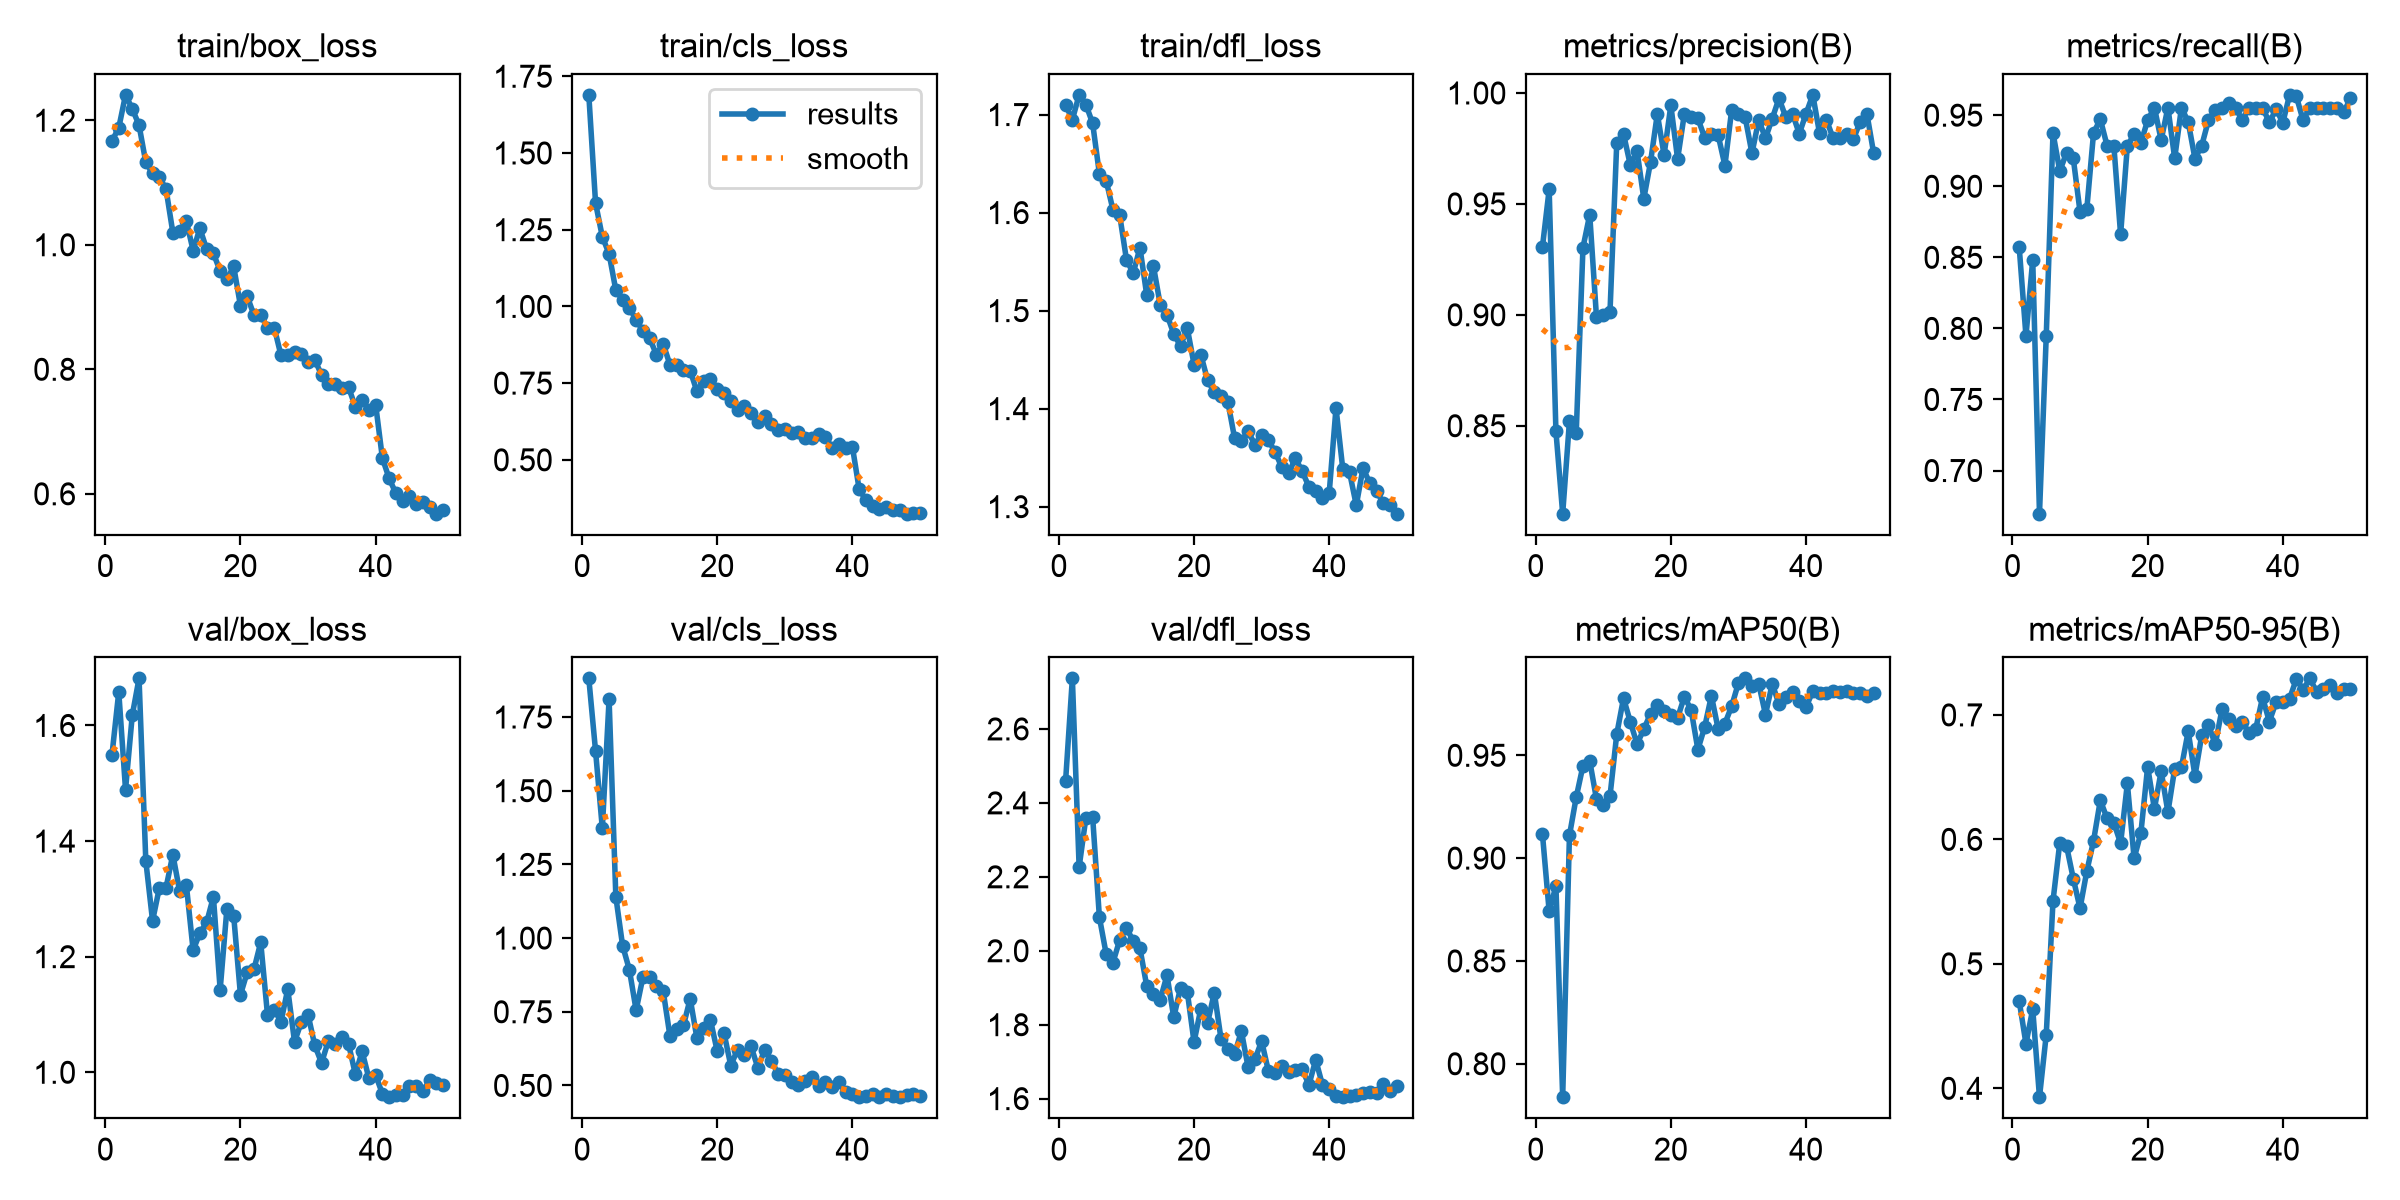

The file beside this chart, header and first rows:
epoch, time, train/box_loss, train/cls_loss, train/dfl_loss, metrics/precision(B), metrics/recall(B), metrics/mAP50(B), metrics/mAP50-95(B), val/box_loss, val/cls_loss, val/dfl_loss, lr/pg0, lr/pg1, lr/pg2
1, 41.04, 1.167, 1.689, 1.71, 0.9305, 0.8571, 0.9119, 0.4702, 1.55, 1.881, 2.46, 0.0006642, 0.0006642, 0.0006642
2, 73.1, 1.188, 1.337, 1.695, 0.9565, 0.7946, 0.8741, 0.4358, 1.658, 1.635, 2.737, 0.00133, 0.00133, 0.00133
3, 105, 1.241, 1.227, 1.72, 0.8475, 0.8482, 0.8865, 0.4637, 1.489, 1.372, 2.226, 0.00199, 0.00199, 0.00199
4, 136.8, 1.218, 1.171, 1.71, 0.8104, 0.6696, 0.7837, 0.3929, 1.618, 1.81, 2.36, 0.001982, 0.001982, 0.001982
5, 168.6, 1.192, 1.053, 1.691, 0.852, 0.7946, 0.911, 0.443, 1.681, 1.14, 2.362, 0.001969, 0.001969, 0.001969
6, 200.2, 1.132, 1.022, 1.639, 0.8465, 0.9375, 0.9296, 0.5505, 1.366, 0.9742, 2.09, 0.001952, 0.001952, 0.001952
7, 232, 1.115, 0.9948, 1.633, 0.9303, 0.9107, 0.9449, 0.5972, 1.262, 0.8927, 1.991, 0.00193, 0.00193, 0.00193
8, 263.5, 1.11, 0.957, 1.603, 0.9452, 0.9235, 0.9473, 0.5948, 1.319, 0.7555, 1.968, 0.001906, 0.001906, 0.001906
9, 295.3, 1.089, 0.9199, 1.598, 0.899, 0.9196, 0.9287, 0.5685, 1.32, 0.8668, 2.029, 0.001878, 0.001878, 0.001878
10, 326.9, 1.02, 0.8958, 1.552, 0.8998, 0.8819, 0.9256, 0.5446, 1.377, 0.8681, 2.062, 0.001846, 0.001846, 0.001846
11, 358.5, 1.022, 0.8433, 1.538, 0.9014, 0.8839, 0.9302, 0.5744, 1.313, 0.8381, 2.027, 0.001811, 0.001811, 0.001811
12, 390.1, 1.038, 0.8786, 1.564, 0.9776, 0.9375, 0.9603, 0.5989, 1.324, 0.8209, 2.006, 0.001773, 0.001773, 0.001773
13, 421.7, 0.9907, 0.81, 1.516, 0.9815, 0.9472, 0.9778, 0.6314, 1.211, 0.6685, 1.905, 0.001732, 0.001732, 0.001732
14, 453.2, 1.026, 0.8105, 1.545, 0.9676, 0.9286, 0.9663, 0.6168, 1.241, 0.6928, 1.882, 0.001688, 0.001688, 0.001688
15, 484.6, 0.9929, 0.7933, 1.506, 0.9738, 0.9286, 0.9555, 0.6133, 1.259, 0.7036, 1.868, 0.001641, 0.001641, 0.001641
16, 516.1, 0.9862, 0.7907, 1.496, 0.9524, 0.8661, 0.9627, 0.5969, 1.303, 0.7943, 1.934, 0.001592, 0.001592, 0.001592
17, 548, 0.9579, 0.7228, 1.476, 0.9689, 0.9286, 0.9703, 0.6449, 1.143, 0.6595, 1.82, 0.00154, 0.00154, 0.00154
18, 579.7, 0.9444, 0.7578, 1.464, 0.9906, 0.9366, 0.9743, 0.5847, 1.283, 0.694, 1.9, 0.001487, 0.001487, 0.001487
19, 611.5, 0.9653, 0.7631, 1.482, 0.972, 0.9305, 0.9717, 0.6051, 1.271, 0.7215, 1.889, 0.001432, 0.001432, 0.001432
20, 643.3, 0.9022, 0.7312, 1.445, 0.9944, 0.9464, 0.9697, 0.6583, 1.134, 0.6162, 1.753, 0.001374, 0.001374, 0.001374
21, 675.1, 0.9173, 0.7164, 1.455, 0.9702, 0.9554, 0.9683, 0.6245, 1.173, 0.6783, 1.843, 0.001316, 0.001316, 0.001316
22, 706.9, 0.8871, 0.6924, 1.429, 0.9905, 0.9325, 0.9784, 0.6549, 1.178, 0.5676, 1.805, 0.001256, 0.001256, 0.001256
23, 738.5, 0.8873, 0.6636, 1.417, 0.9892, 0.9554, 0.9721, 0.6219, 1.225, 0.6213, 1.887, 0.001196, 0.001196, 0.001196
24, 770.3, 0.8667, 0.6746, 1.413, 0.9885, 0.9196, 0.9528, 0.6568, 1.1, 0.6038, 1.76, 0.001134, 0.001134, 0.001134
25, 802, 0.867, 0.6528, 1.407, 0.9799, 0.9554, 0.9637, 0.658, 1.108, 0.6327, 1.734, 0.001072, 0.001072, 0.001072
26, 833.6, 0.8222, 0.622, 1.37, 0.9815, 0.9453, 0.9789, 0.6868, 1.088, 0.5606, 1.72, 0.00101, 0.00101, 0.00101
27, 865.4, 0.8224, 0.6441, 1.367, 0.9809, 0.9194, 0.9628, 0.651, 1.144, 0.6192, 1.783, 0.0009478, 0.0009478, 0.0009478
28, 897.1, 0.8286, 0.6174, 1.377, 0.9673, 0.9286, 0.9654, 0.6836, 1.053, 0.5843, 1.685, 0.0008859, 0.0008859, 0.0008859
29, 928.7, 0.824, 0.5988, 1.363, 0.9924, 0.9464, 0.9739, 0.6921, 1.086, 0.5394, 1.706, 0.0008245, 0.0008245, 0.0008245
30, 960.4, 0.8112, 0.6003, 1.373, 0.9907, 0.9537, 0.9852, 0.6763, 1.1, 0.5363, 1.756, 0.0007638, 0.0007638, 0.0007638
31, 991.9, 0.8152, 0.5886, 1.368, 0.9889, 0.9554, 0.9874, 0.7045, 1.046, 0.5131, 1.675, 0.0007041, 0.0007041, 0.0007041
32, 1024, 0.7909, 0.5921, 1.355, 0.9728, 0.9587, 0.9838, 0.6964, 1.016, 0.5011, 1.668, 0.0006456, 0.0006456, 0.0006456
33, 1055, 0.7761, 0.571, 1.34, 0.9879, 0.9554, 0.9848, 0.6908, 1.054, 0.5149, 1.687, 0.0005885, 0.0005885, 0.0005885
34, 1087, 0.7761, 0.5725, 1.335, 0.9796, 0.9464, 0.9698, 0.6942, 1.05, 0.5294, 1.671, 0.0005331, 0.0005331, 0.0005331
35, 1119, 0.7705, 0.583, 1.349, 0.9885, 0.9554, 0.9848, 0.6855, 1.06, 0.4978, 1.677, 0.0004795, 0.0004795, 0.0004795
36, 1150, 0.7708, 0.574, 1.336, 0.9976, 0.9554, 0.9749, 0.689, 1.049, 0.5122, 1.679, 0.0004281, 0.0004281, 0.0004281
37, 1182, 0.7399, 0.5388, 1.32, 0.9891, 0.9554, 0.9783, 0.7141, 0.9965, 0.4962, 1.637, 0.000379, 0.000379, 0.000379
38, 1213, 0.7503, 0.5518, 1.316, 0.9906, 0.9449, 0.9808, 0.6947, 1.036, 0.5103, 1.705, 0.0003323, 0.0003323, 0.0003323
39, 1244, 0.735, 0.5383, 1.308, 0.9816, 0.9542, 0.9763, 0.7102, 0.9899, 0.4772, 1.637, 0.0002883, 0.0002883, 0.0002883
40, 1276, 0.7432, 0.5419, 1.314, 0.9906, 0.9448, 0.9735, 0.7101, 0.9953, 0.4707, 1.625, 0.0002472, 0.0002472, 0.0002472
41, 1305, 0.6572, 0.4035, 1.401, 0.9991, 0.9643, 0.9811, 0.7131, 0.9627, 0.4602, 1.606, 0.0002091, 0.0002091, 0.0002091
42, 1334, 0.6246, 0.3688, 1.339, 0.9818, 0.9632, 0.9801, 0.7288, 0.9569, 0.4645, 1.604, 0.0001741, 0.0001741, 0.0001741
43, 1364, 0.6007, 0.3501, 1.335, 0.988, 0.9464, 0.9804, 0.7203, 0.9607, 0.4709, 1.608, 0.0001425, 0.0001425, 0.0001425
44, 1393, 0.5891, 0.34, 1.301, 0.9797, 0.9554, 0.9814, 0.7294, 0.9603, 0.4605, 1.609, 0.0001142, 0.0001142, 0.0001142
45, 1422, 0.5962, 0.345, 1.339, 0.9797, 0.9554, 0.9807, 0.7184, 0.9769, 0.4721, 1.615, 8.95213e-05, 8.95213e-05, 8.95213e-05
46, 1452, 0.5832, 0.3359, 1.324, 0.9813, 0.9554, 0.981, 0.7209, 0.9756, 0.463, 1.617, 6.8454e-05, 6.8454e-05, 6.8454e-05
47, 1481, 0.5867, 0.3374, 1.316, 0.9792, 0.9554, 0.9802, 0.7241, 0.9677, 0.4619, 1.614, 5.11027e-05, 5.11027e-05, 5.11027e-05
48, 1510, 0.5791, 0.3245, 1.304, 0.9869, 0.9554, 0.9802, 0.7177, 0.9859, 0.4674, 1.639, 3.75356e-05, 3.75356e-05, 3.75356e-05
49, 1540, 0.5681, 0.3269, 1.302, 0.9907, 0.9519, 0.9788, 0.7208, 0.9816, 0.4697, 1.621, 2.78064e-05, 2.78064e-05, 2.78064e-05
50, 1569, 0.5745, 0.3252, 1.293, 0.9729, 0.962, 0.9804, 0.7209, 0.9786, 0.4641, 1.634, 2.19535e-05, 2.19535e-05, 2.19535e-05
